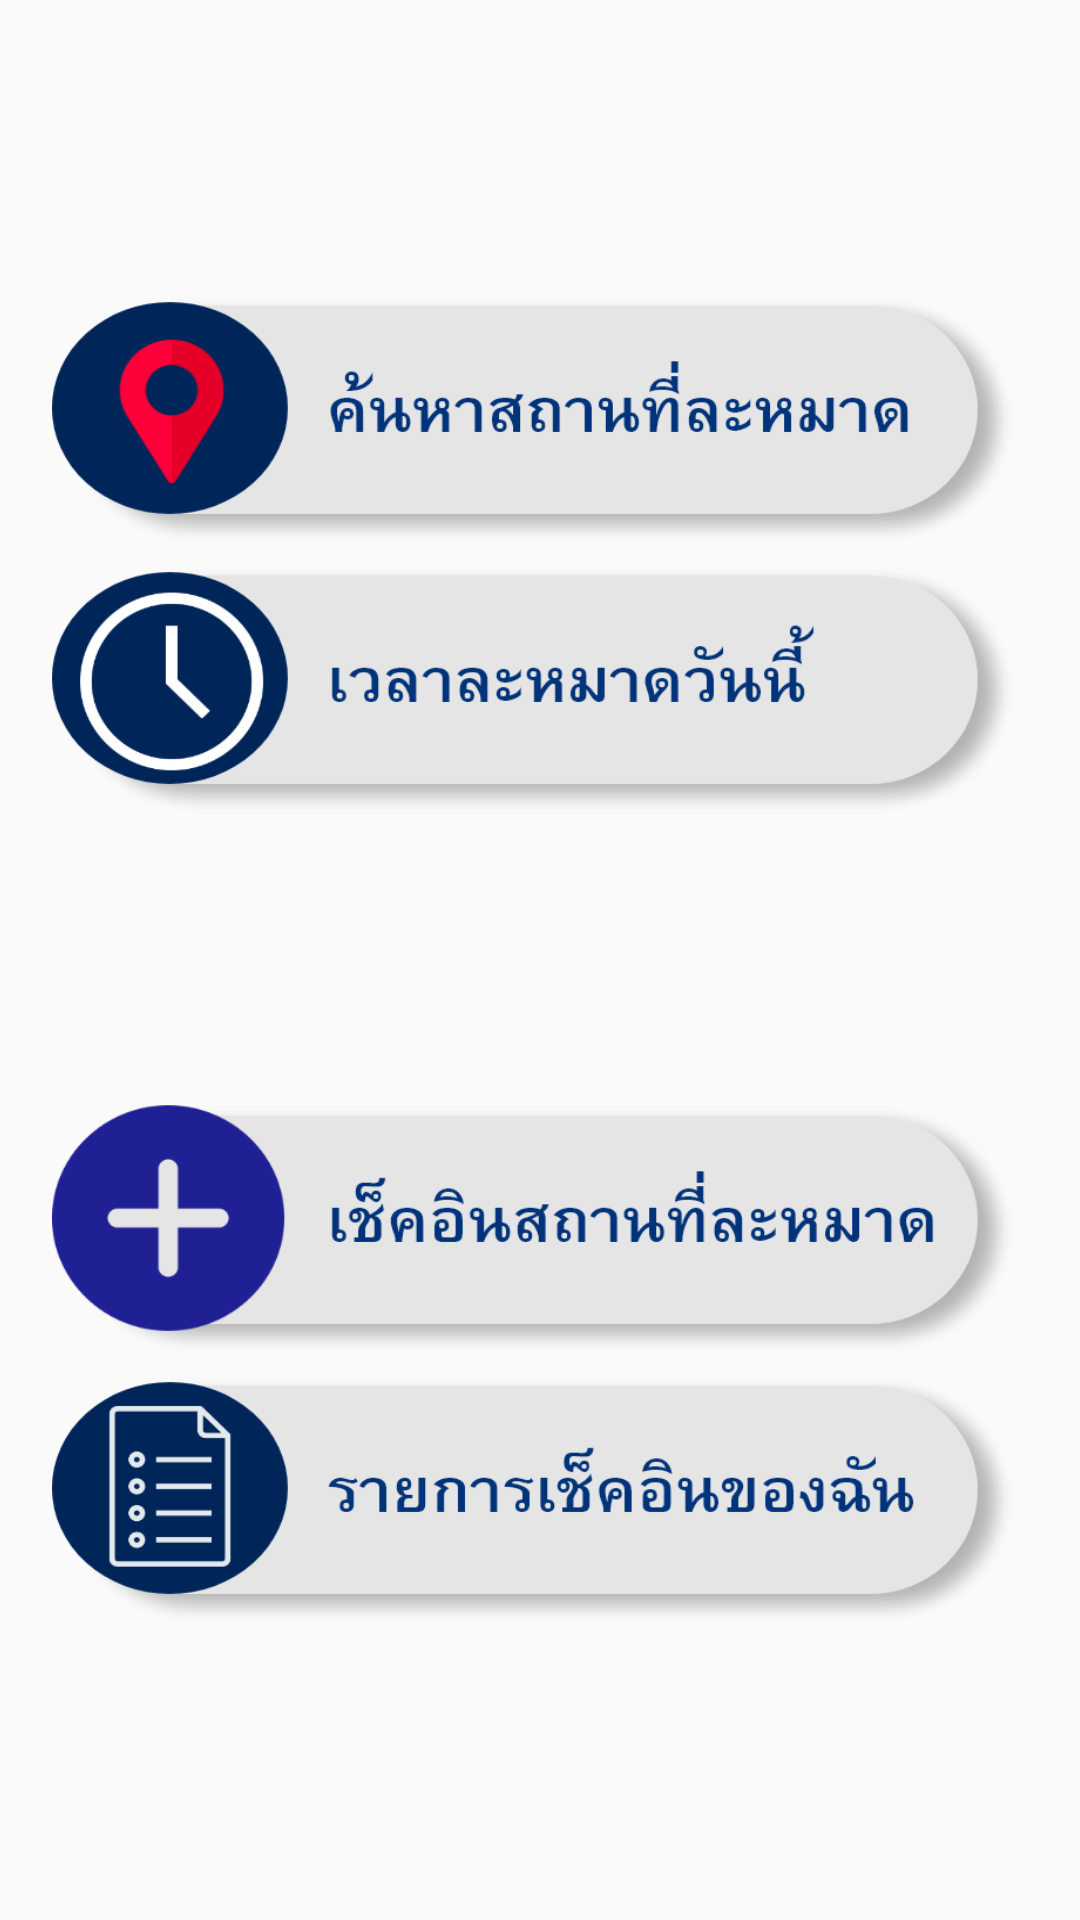

This screen was rendered from an Android layout file. Write that file and the resources it references.
<!-- AndroidManifest.xml: application theme AppTheme -->
<!-- res/layout/content_main.xml -->
<?xml version="1.0" encoding="utf-8"?>
<androidx.constraintlayout.widget.ConstraintLayout xmlns:android="http://schemas.android.com/apk/res/android"
    xmlns:app="http://schemas.android.com/apk/res-auto"
    android:layout_width="match_parent"
    android:layout_height="match_parent"
    app:layout_behavior="@string/appbar_scrolling_view_behavior">


    <LinearLayout
        android:layout_width="match_parent"
        android:layout_height="match_parent"
        android:orientation="vertical"
        android:gravity="center">

        <Button
            android:id="@+id/bt_menu1"
            android:layout_width="325dp"
            android:layout_height="90dp"
            android:background="@drawable/component_17__1"
            android:contentDescription="@string/bt_m1"
            app:layout_constraintBottom_toBottomOf="parent"
            app:layout_constraintEnd_toEndOf="parent"
            app:layout_constraintStart_toStartOf="parent"
            app:layout_constraintTop_toTopOf="parent"
            app:layout_constraintVertical_bias="0.207" />

        <Button
            android:id="@+id/bt_menu2"
            android:layout_width="325dp"
            android:layout_height="90dp"
            android:contentDescription="@string/bt_m2"
            android:onClick="@string/bt_m3"
            app:layout_constraintBottom_toBottomOf="parent"
            app:layout_constraintEnd_toEndOf="parent"
            app:layout_constraintStart_toStartOf="parent"
            app:layout_constraintTop_toTopOf="parent"
            app:layout_constraintVertical_bias="0.377"
            android:background="@drawable/component_19__1" />

        <Button
            android:id="@+id/bt_menu3"
            android:layout_width="325dp"
            android:layout_height="90dp"
            android:contentDescription="@string/bt_m3"
            app:layout_constraintBottom_toBottomOf="parent"
            app:layout_constraintEnd_toEndOf="parent"
            app:layout_constraintStart_toStartOf="parent"
            app:layout_constraintTop_toTopOf="parent"
            app:layout_constraintVertical_bias="0.547"
            android:background="@drawable/group_183" />

        <Button
            android:id="@+id/bt_menu4"
            android:layout_width="325dp"
            android:layout_height="90dp"
            android:contentDescription="@string/bt_m4"
            app:layout_constraintBottom_toBottomOf="parent"
            app:layout_constraintEnd_toEndOf="parent"
            app:layout_constraintHorizontal_bias="0.488"
            app:layout_constraintStart_toStartOf="parent"
            app:layout_constraintTop_toTopOf="parent"
            app:layout_constraintVertical_bias="0.72"
            android:background="@drawable/component_21__2" />

        <Button
            android:id="@+id/bt_menu5"
            android:layout_width="325dp"
            android:layout_height="90dp"
            android:contentDescription="@string/_30_2563"
            app:layout_constraintBottom_toBottomOf="parent"
            app:layout_constraintEnd_toEndOf="parent"
            app:layout_constraintStart_toStartOf="parent"
            app:layout_constraintTop_toTopOf="parent"
            app:layout_constraintVertical_bias="0.892"
            android:background="@drawable/listbt" />

    </LinearLayout>






</androidx.constraintlayout.widget.ConstraintLayout>
<!-- resources referenced by this layout -->
<resources>
  <!-- drawable component_17__1: png bitmap (drawable, 29559 bytes) -->
  <!-- drawable component_19__1: png bitmap (drawable, 32065 bytes) -->
  <!-- drawable component_21__2: png bitmap (drawable-xhdpi, 27681 bytes) -->
  <!-- drawable listbt: png bitmap (drawable-xhdpi, 27865 bytes) -->
  <string name="_30_2563">นโยบายความเป็นส่วนตัวนี้ เริ่มใช้วันที่ 30 กันยายน 2563</string>
  <string name="bt_m1" />
  <string name="bt_m2" />
  <string name="bt_m3" />
  <string name="bt_m4" />
  <style name="AppTheme" parent="Theme.AppCompat.Light.DarkActionBar">
          
          <item name="colorPrimary">@color/colorPrimary</item>
          <item name="colorPrimaryDark">@color/colorPrimaryDark</item>
          <item name="colorAccent">@color/colorPrimaryDark</item>
  
          
  
      </style>
  <color name="colorPrimary">#fc813d</color>
  <color name="colorPrimaryDark">#f66421</color>
</resources>
